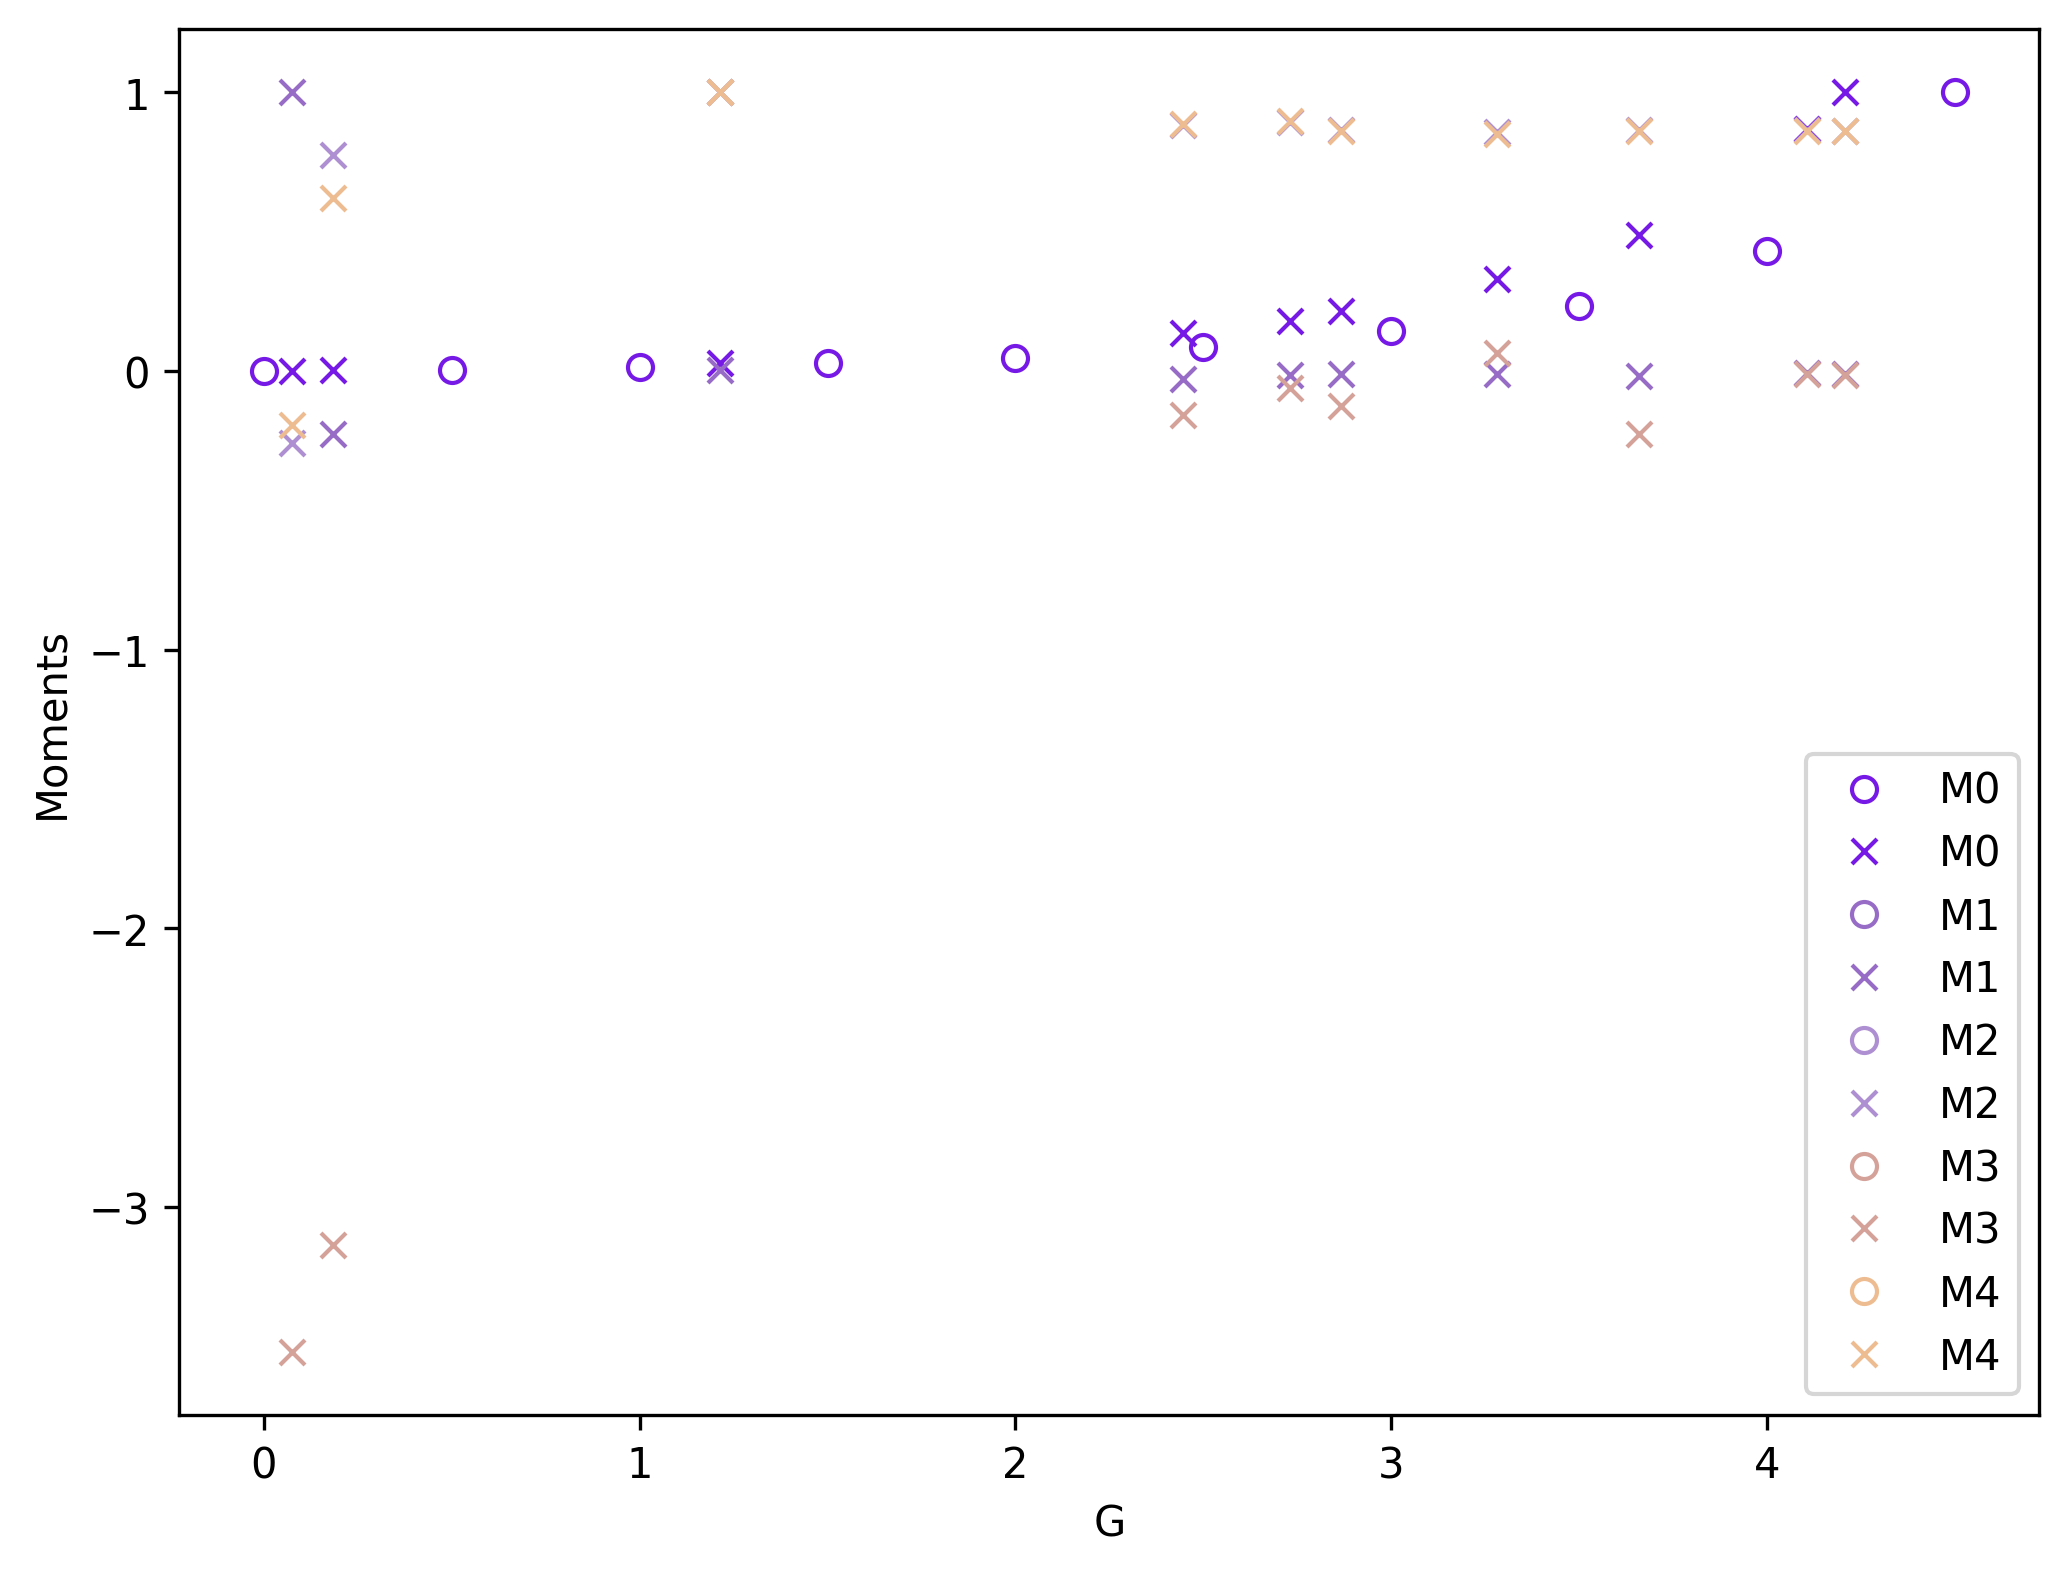

The data file committed next to this chart (first rows):
0.000000000000000000e+00, 2.779758449084524316e-09, 1.327797334075787342e-08, 2.681419082492117411e-08, 4.742023581694629983e-08, 8.711912466504598683e-08, 1.422150973700756176e-07, 2.335147847657319664e-07, 4.298947095986119769e-07, 9.980066182494762848e-07, 1.224010723799093730e-07, 1.564416042943534370e-08, 2.715137977057845835e-09, -1.025038225337254421e-09, 2.795278620692151805e-07, 4.955875921455824704e-07, 1.030004253120433402e-07, 1.876120378469610831e-07, 7.848141044435910047e-08, 5.713294573851778139e-07
nan, 7.632893202138897326e-01, -9.006045353747779147e-01, -2.462701265826832964e-01, -3.418219865374934052e-01, -2.838836896495883777e-01, 2.945522716982326011e-02, 7.801036125584112635e-02, 1.145903335274399137e-01, -1.056092120516948923e-01, -1.522071413867624734e-01, 4.057432090909732225e-02, -2.779885141832115991e+00, 1.226619237537599361e+01, -2.377802469428750565e-01, -7.425046507494231784e-02, -1.655199429366101260e-01, -1.397394259067207822e-01, -3.468053346018914462e-01, -1.391177771115597595e-01
nan, 1.847471736800807412e+04, 1.166290109274809220e+04, 1.252442269729382861e+04, 1.261201119491980353e+04, 1.181636092092685249e+04, 1.171086299890382543e+04, 1.180757882496976345e+04, 1.173860562586254491e+04, 1.174414042926169714e+04, 1.180185018955781561e+04, 1.365967027677439182e+04, 1.055891227348202665e+04, -3.542279339791110942e+03, 1.178869843167706495e+04, 1.181422862459690441e+04, 1.219946573808508583e+04, 1.172269850339798904e+04, 1.206285882003851475e+04, 1.178026911636485966e+04
nan, -1.657591975972978616e+04, 2.954492672637282880e+01, -2.380249623941262325e+04, -5.345367868968362018e+04, -5.550240657450338404e+03, 2.528660775643596480e+03, 7.786283040354054492e+02, 7.689684689640304782e+01, 3.233099669179757711e+03, -6.897516885536575501e+03, 5.412519498265378934e+04, -1.698083751147873118e+05, -1.905679187841438979e+05, -1.231802128401198024e+04, -6.747598553550097904e+02, -3.331875399254975491e+03, 3.514808070428377960e+03, -8.550373136249041636e+03, -7.411661140545286344e+02
nan, 1.411746370762487173e+09, 8.901680034408134222e+08, 9.994318623851337433e+08, 1.015015666113122702e+09, 9.427169919057530165e+08, 9.315924985645476580e+08, 9.440212798762018681e+08, 9.373906523129792213e+08, 9.410844271937551498e+08, 9.410783923455451727e+08, 1.095598948303361177e+09, 6.778867552725112438e+08, -2.135926870468531251e+08, 9.416291735786055326e+08, 9.449070144627956152e+08, 9.823020158707246780e+08, 9.330393392357443571e+08, 9.699170023204947710e+08, 9.422952182353879213e+08
